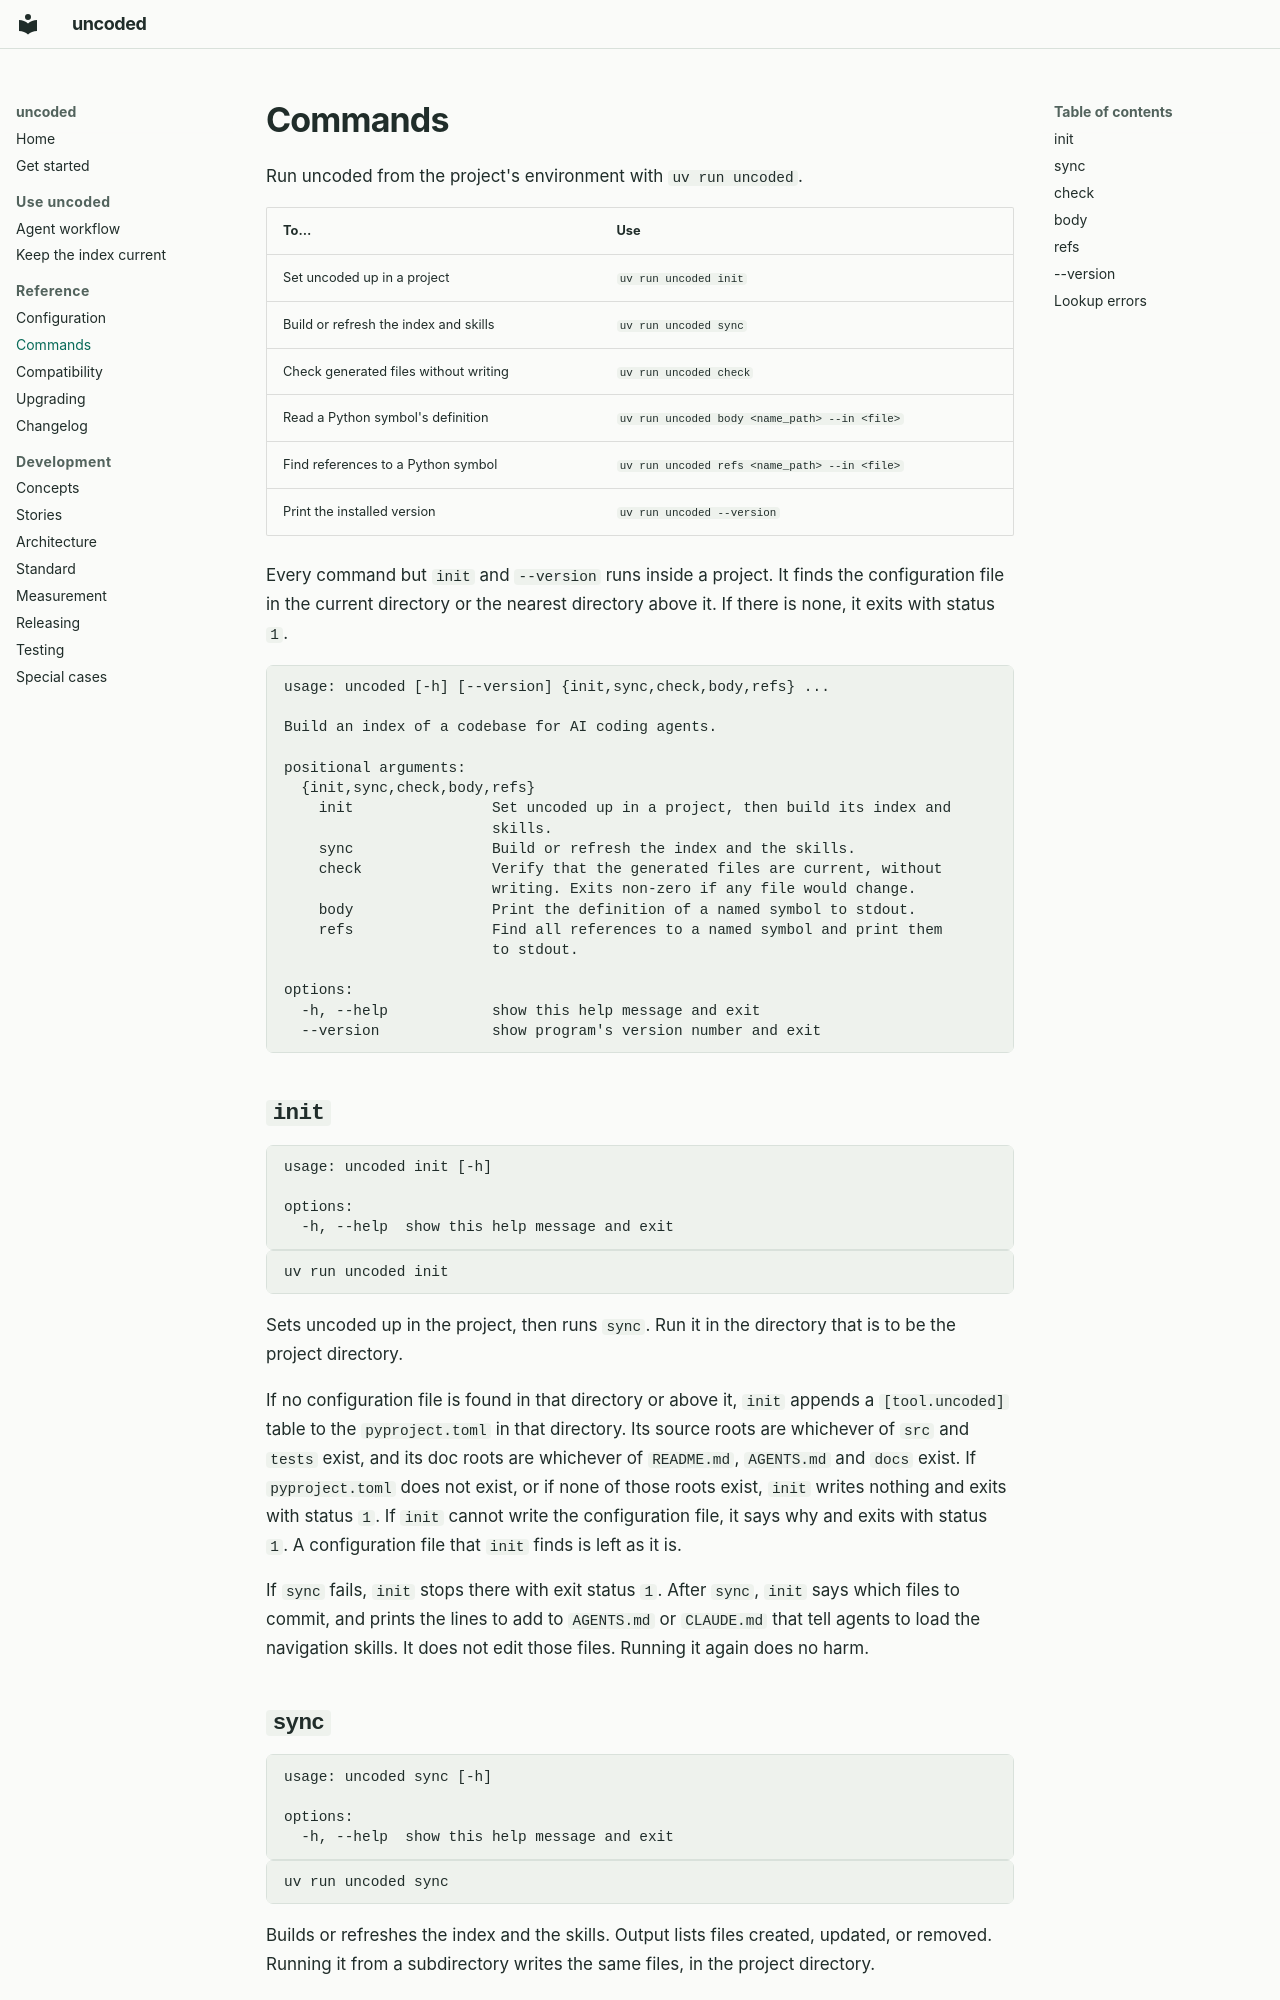

repository: alimanfoo/uncoded · page: commands/index.html · generator: mkdocs

# Commands

Run uncoded from the project's environment with `uv run uncoded`.

| To…                                   | Use                                           |
| ------------------------------------- | --------------------------------------------- |
| Set uncoded up in a project           | `uv run uncoded init`                         |
| Build or refresh the index and skills | `uv run uncoded sync`                         |
| Check generated files without writing | `uv run uncoded check`                        |
| Read a Python symbol's definition     | `uv run uncoded body <name_path> --in <file>` |
| Find references to a Python symbol    | `uv run uncoded refs <name_path> --in <file>` |
| Print the installed version           | `uv run uncoded --version`                    |

Every command but `init` and `--version` runs inside a project. It finds the
configuration file in the current directory or the nearest directory above it.
If there is none, it exits with status `1`.

<!-- [[[cog
import os
import subprocess

def help_block(*command):
    """Write the --help of an uncoded command as a text block."""
    result = subprocess.run(
        ["uncoded", *command, "--help"],
        stdout=subprocess.PIPE,
        check=True,
        encoding="utf-8",
        env={**os.environ, "COLUMNS": "80"},
    )
    cog.outl()
    cog.outl("```text")
    cog.out(result.stdout)
    cog.outl("```")
    cog.outl()

help_block()
]]] -->

```text
usage: uncoded [-h] [--version] {init,sync,check,body,refs} ...

Build an index of a codebase for AI coding agents.

positional arguments:
  {init,sync,check,body,refs}
    init                Set uncoded up in a project, then build its index and
                        skills.
    sync                Build or refresh the index and the skills.
    check               Verify that the generated files are current, without
                        writing. Exits non-zero if any file would change.
    body                Print the definition of a named symbol to stdout.
    refs                Find all references to a named symbol and print them
                        to stdout.

options:
  -h, --help            show this help message and exit
  --version             show program's version number and exit
```

<!-- [[[end]]] -->
